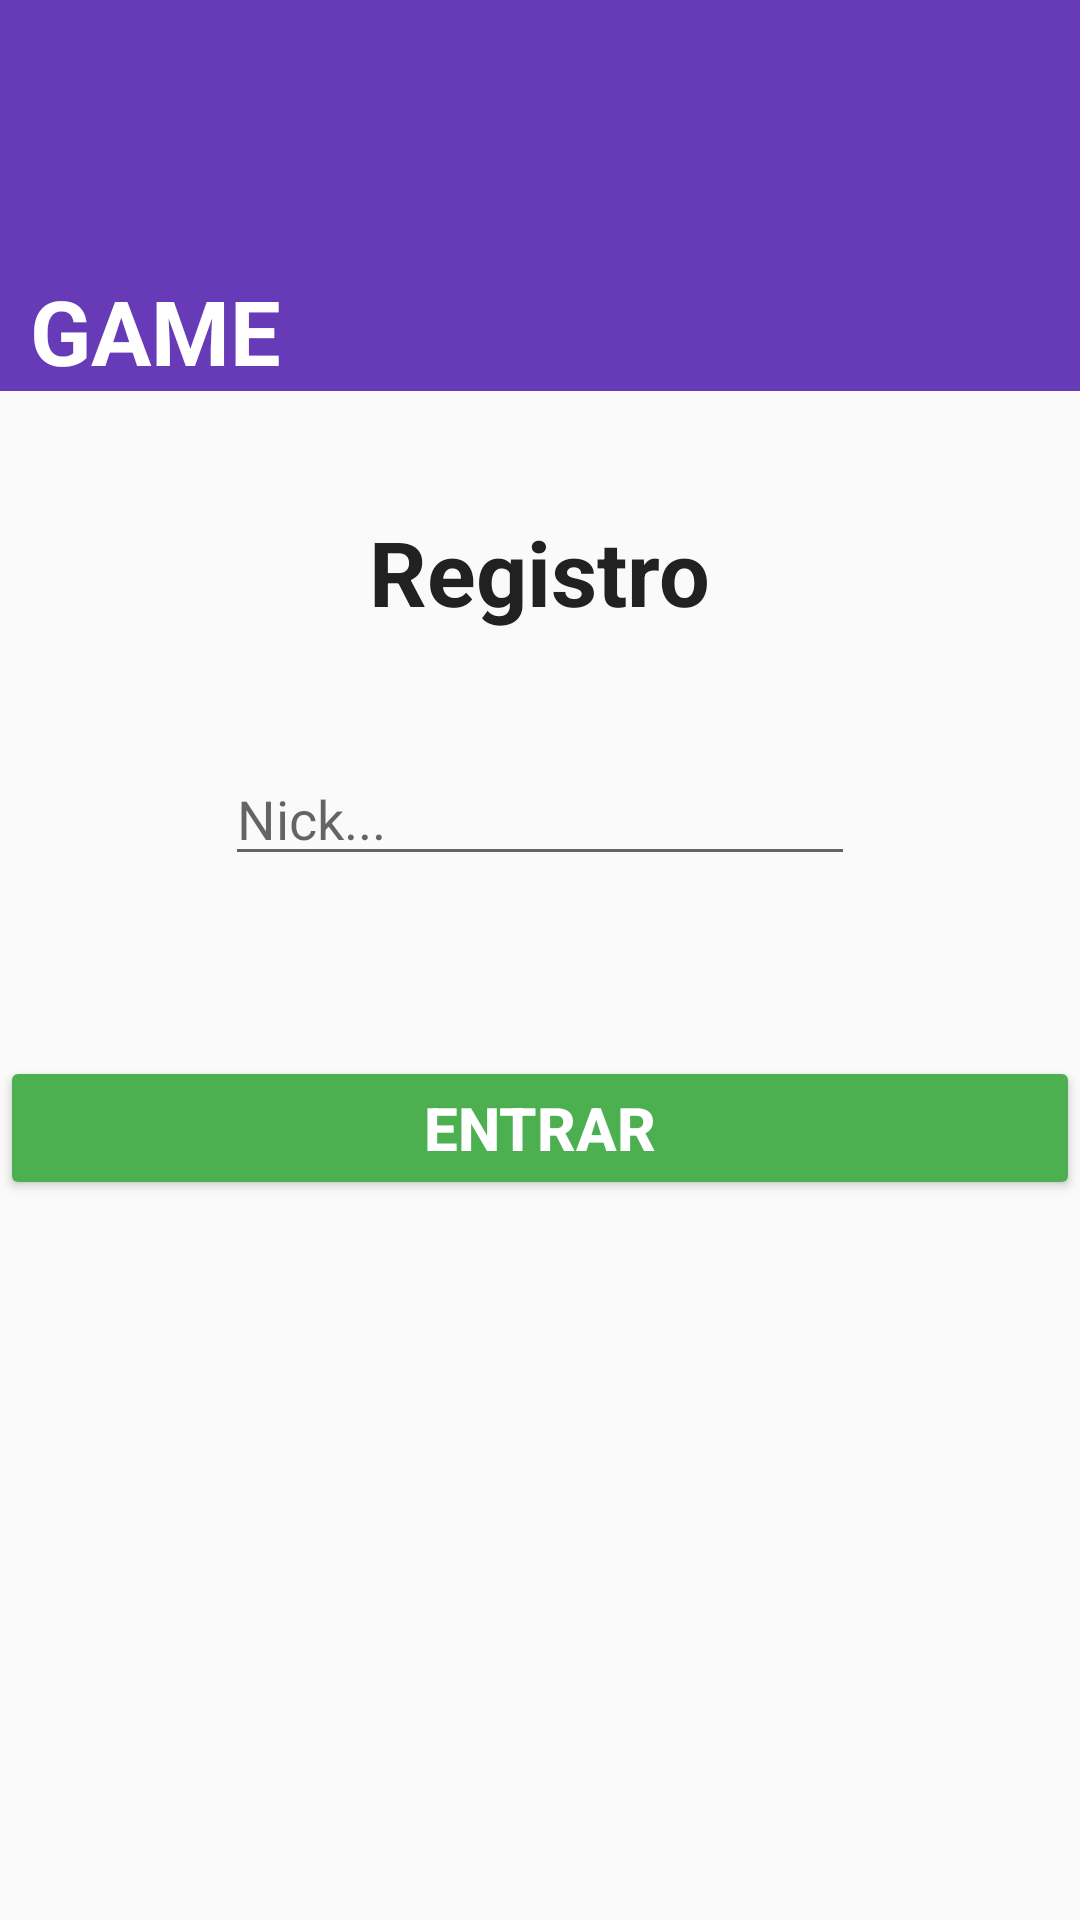

Write the Android layout XML for this screen, with the resource values it uses.
<!-- AndroidManifest.xml: application theme AppTheme -->
<!-- res/layout/activity_register_gamer.xml -->
<?xml version="1.0" encoding="utf-8"?>
<android.support.design.widget.CoordinatorLayout xmlns:android="http://schemas.android.com/apk/res/android"
    xmlns:app="http://schemas.android.com/apk/res-auto"
    xmlns:tools="http://schemas.android.com/tools"
    android:layout_width="match_parent"
    android:layout_height="match_parent"
    android:fitsSystemWindows="true"
    tools:context=".RegisterGamer">

<FrameLayout
    android:layout_width="match_parent"
    android:layout_height="match_parent"
    >


    <LinearLayout
        android:orientation="vertical"
        android:layout_width="match_parent"
        android:layout_height="match_parent">


        <RelativeLayout
            android:layout_width="match_parent"
            android:layout_height="wrap_content"
            android:background="@color/colorPrimary">
            <ImageView
                android:layout_width="wrap_content"
                android:layout_height="wrap_content"
                android:layout_marginTop="-60dp"
                android:layout_marginRight="150dp"
                android:layout_marginLeft="10dp"
                app:srcCompat="@drawable/logo_2048"
                android:id="@+id/logo_2048"
                />
            <TextView
                android:text="GAME"
                android:layout_width="wrap_content"
                android:layout_height="wrap_content"
                android:id="@+id/subTitleGame"
                android:textColor="@color/colorText"
                android:textSize="@dimen/sub_tiltle"
                android:textStyle="bold"
                android:layout_marginTop="90dp"
                android:layout_marginLeft="10dp"
                />


        </RelativeLayout>

        <TextView
            android:text="Registro"
            android:layout_width="wrap_content"
            android:layout_height="wrap_content"
            android:id="@+id/title_reg"
            android:layout_gravity="center"
            android:textSize="@dimen/sub_tiltle"
            android:textColor="@color/colorPrimaryText"
            android:layout_marginTop="40dp"
            android:textStyle="bold"
            />

        <EditText
            android:layout_width="wrap_content"
            android:layout_height="wrap_content"
            android:inputType="text"
            android:hint="@string/title_nick"
            android:ems="10"
            android:id="@+id/text_nick"
            android:layout_gravity="center"
            android:textColor="@color/colorSecondaryText"
            android:layout_marginTop="40dp"
            android:singleLine="true"
            android:imeOptions="actionDone"/>

        <Button
            android:text="               ENTRAR               "
            android:layout_width="match_parent"
            android:layout_height="wrap_content"
            android:id="@+id/button_enter"
            android:layout_gravity="center"
            android:layout_marginTop="60dp"
            android:theme = "@style/ButtonTheme"
            android:textStyle="bold"
            android:textSize="20dp"/>
    </LinearLayout>



</FrameLayout>
</android.support.design.widget.CoordinatorLayout>
<!-- resources referenced by this layout -->
<resources>
  <color name="colorPrimary">#673AB7</color>
  <color name="colorPrimaryText">#212121</color>
  <color name="colorSecondaryText">#757575</color>
  <color name="colorText">#FFFFFF</color>
  <dimen name="sub_tiltle">30dp</dimen>
  <!-- drawable logo_2048: png bitmap (drawable-ldpi, 13745 bytes) -->
  <string name="title_nick">Nick...</string>
  <style name="ButtonTheme" parent="Theme.AppCompat.Light">
          <item name="colorButtonNormal">@color/colorAccent</item>
          <item name="colorControlHighlight">@color/colorSecondaryAccent</item>
          <item name="android:textColor">@color/colorText</item>
      </style>
  <style name="AppTheme" parent="Theme.AppCompat.Light.DarkActionBar">
          
          <item name="colorPrimary">@color/colorPrimary</item>
          <item name="colorPrimaryDark">@color/colorPrimaryDark</item>
          <item name="colorAccent">@color/colorAccent</item>
      </style>
  <color name="colorAccent">#4CAF50</color>
  <color name="colorSecondaryAccent">#757575</color>
  <color name="colorPrimaryDark">#512DA8</color>
</resources>
